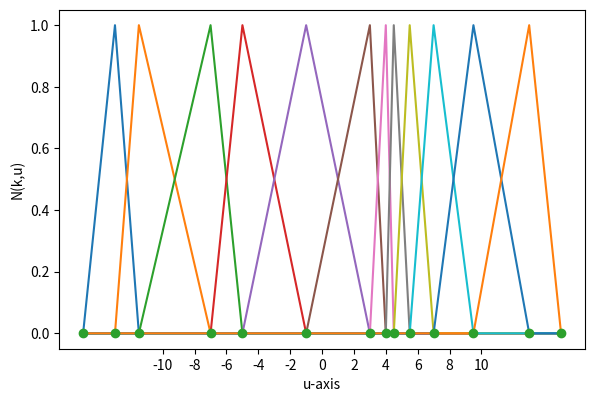

Reproduce this figure in Python.
import matplotlib.pyplot as plt

__author__    = "Shoichiro Yamanishi"
__copyright__ = "Copyright 2023, Shoichiro Yamanishi"
__license__   = "GPLv3"
__version__   = "1.0"

'''
This is a sample python code to illustrate the order-1 B-spline basis functions.
'''

def N_order0( knots : [float], k : int, u : float ) -> float:

    '''Basis function of order 0
       :param knots : knots array
       :param k: knot index.
       :param u: input
       :returns: output       
    '''

    if knots[k] <= u and u < knots[k+1]:
        return 1.0
    else:
        return 0.0

def N_order1( knots : [float], k : int, u : float ) -> float:

    '''Basis function of order 1 (linear).
       :param knots : knots array
       :param k: knot index.
       :param u: input
       :returns: output       
    '''

    if knots[k+1] - knots[k] == 0.0:
        sum1 = 0.0
    else:
        sum1 = (u - knots[k]) / (knots[k+1] - knots[k]) * N_order0(knots, k, u) 

    if knots[k+2] - knots[k+1] == 0.0:
        sum2 = 0.0
    else:
        sum2 = (knots[k+2] - u) / (knots[k+2] - knots[k+1]) * N_order0(knots, k+1, u) 

    return sum1 + sum2

# Sample knots at an irregular interval
#
# index       0      1      2      3      4      5      6      7      8      9      10     11     12     13
knots = [ -15.0, -13.0,  -11.5, -7.0,  -5.0,  -1.0,   3.0,   4.0,   4.5,   5.5,   7.0,   9.5,   13.0,  15.0]

def plot_one_basis_func( ax, knot_index ):

    xs = []
    ys = []

    for i in range(-1500,1501):

        # -15.0 <= x <= 15.0
        x = float(i)/100.0 
        y = N_order1( knots, knot_index, x )

        xs.append( x )
        ys.append( y )

    ax.plot( xs, ys )


fig = plt.figure()
ax = fig.add_subplot(111)

for k in range( 0, len(knots)-2 ):
    plot_one_basis_func( ax, k )

ax.plot( knots, [0] * 14, 'o' )

#ax.set_title( 'Basis Function Order 1' )
ax.set_xticks([ -10, -8, -6, -4, -2, 0, 2, 4, 6, 8, 10 ])
ax.set_xlabel('u-axis')
ax.set_ylabel('N(k,u)')
#plt.show()
plt.tight_layout()
plt.gcf().set_size_inches(6, 4.0)
plt.savefig('basis_order_1.png', dpi=300)
